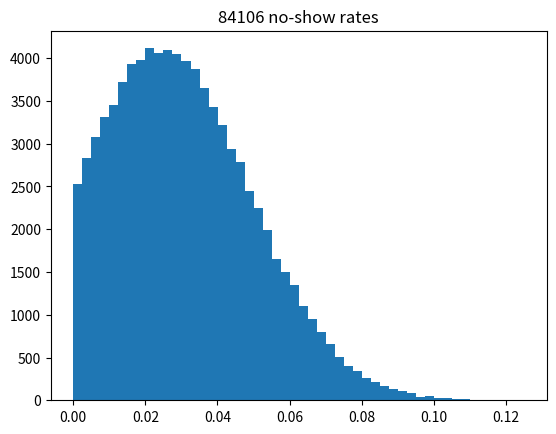

The matplotlib source for this figure:
import numpy as np
import pandas as pd
import matplotlib.pyplot as plt
#import scipy.stats as stats

#Important Variables
no_show_mu = 0.02434
no_show_sigma = 0.02436
plane_size = 30

#Generate no show rates
def gen_no_show_rates(number):
    x = np.random.normal(no_show_mu, no_show_sigma, number)
    x = x[x > 0]
    plt.hist(x, bins=50)
    plt.title(str(x.size) + ' no-show rates')
    #plt.show()
    return x

no_show_rates = gen_no_show_rates(100000)

#Simulate attendance
def sim_shows(probs, passengers):
    sim_data = np.zeros((probs.size, 1000)) #2d array of zeros
    for i in range(0, probs.size):
        x = np.random.binomial(n=passengers,  # Number of passengers per trial
                                      p=1 - probs[i],  # show probability
                                      size=1000) # number of trials
        sim_data[i] = x
    return sim_data







